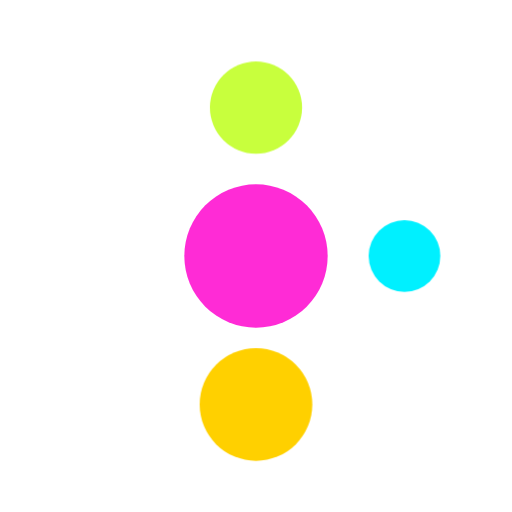
t = 0.00 s
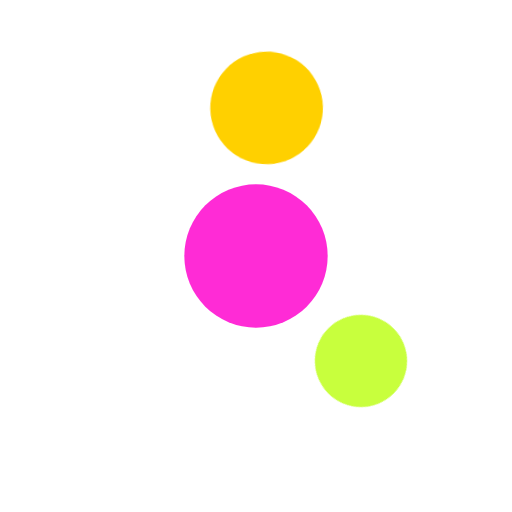
t = 1.13 s
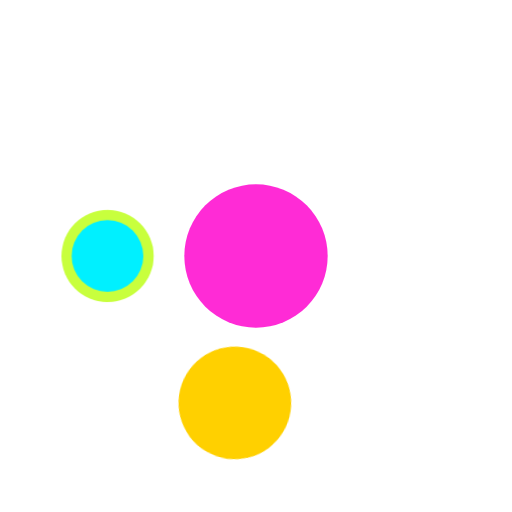
t = 2.25 s
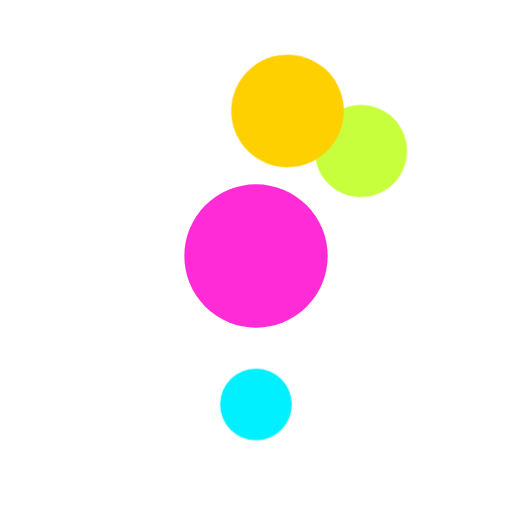
t = 3.38 s

The animated SVG that drew these frames (rendered in a browser with its animation timeline set to each time). Animation: 1 CSS @keyframes rule; one cycle of 4.50 s, repeats indefinitely.

<svg xmlns="http://www.w3.org/2000/svg" viewBox="0 0 200 200" role="img" aria-label="Orbit">
  <style>
    .orbit-a,
    .orbit-b,
    .orbit-c {
      transform-box: view-box;
      transform-origin: 100px 100px;
    }
    .orbit-a {
      animation: spin 3s linear infinite;
    }
    .orbit-b {
      animation: spin 4.5s linear infinite reverse;
    }
    .orbit-c {
      animation: spin 2.2s linear infinite;
    }
    @keyframes spin {
      to { transform: rotate(360deg); }
    }
    @media (prefers-reduced-motion: reduce) {
      .orbit-a, .orbit-b, .orbit-c { animation: none; }
    }
  </style>
  <circle cx="100" cy="100" r="28" fill="#ff2bd6"/>
  <g class="orbit-a">
    <circle cx="100" cy="42" r="18" fill="#c8ff3d"/>
  </g>
  <g class="orbit-b">
    <circle cx="158" cy="100" r="14" fill="#00f0ff"/>
  </g>
  <g class="orbit-c">
    <circle cx="100" cy="158" r="22" fill="#ffd000"/>
  </g>
</svg>
